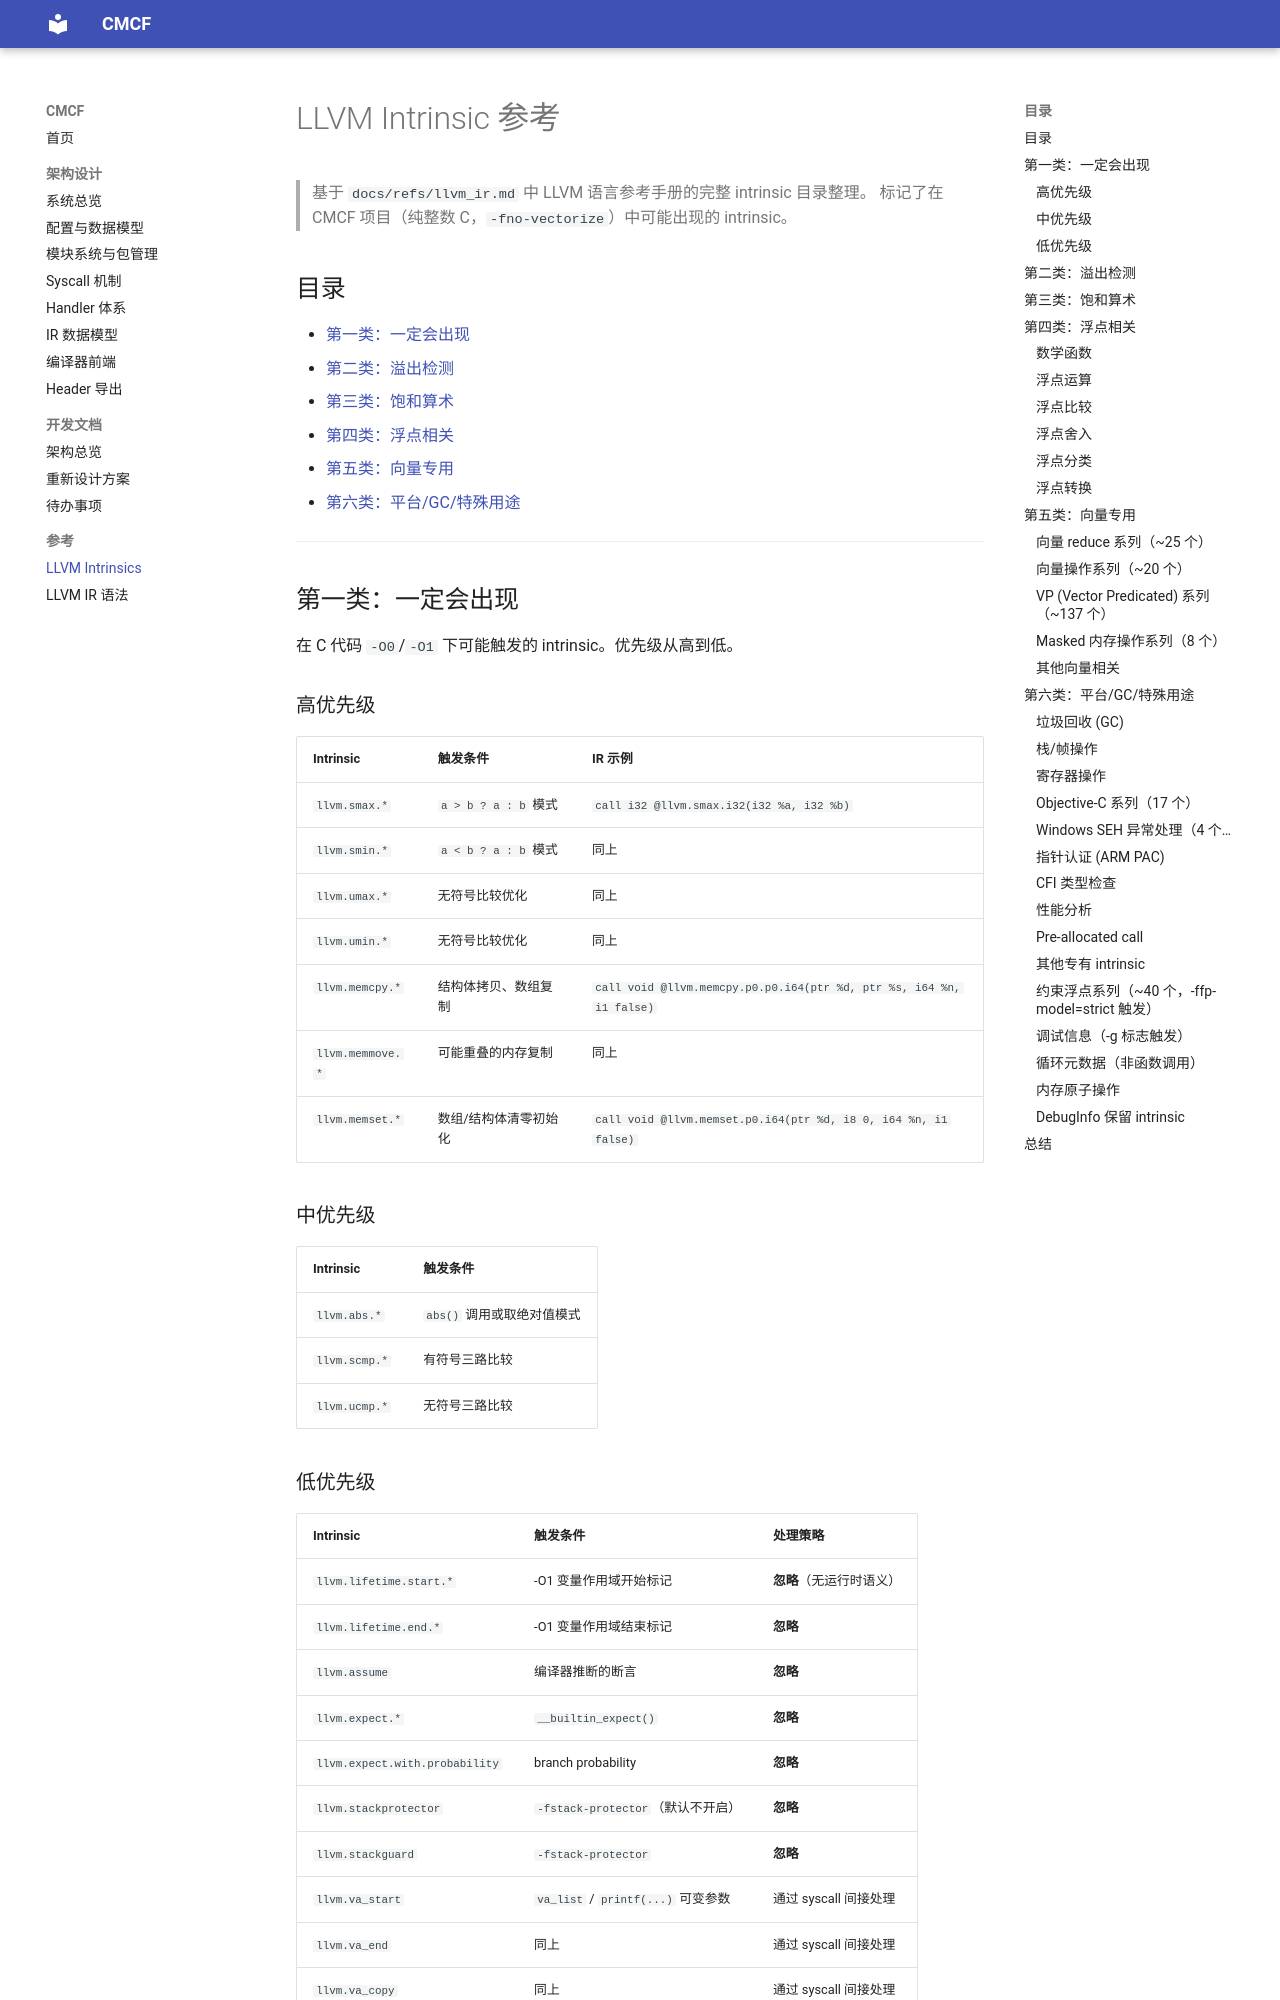

repository: DarkskyX15/cmcf · page: llvm_intrinsics/index.html · generator: mkdocs

# LLVM Intrinsic 参考

> 基于 `docs/refs/llvm_ir.md` 中 LLVM 语言参考手册的完整 intrinsic 目录整理。
> 标记了在 CMCF 项目（纯整数 C，`-fno-vectorize`）中可能出现的 intrinsic。

## 目录

- [第一类：一定会出现](#第一类一定会出现)
- [第二类：溢出检测](#第二类溢出检测)
- [第三类：饱和算术](#第三类饱和算术)
- [第四类：浮点相关](#第四类浮点相关)
- [第五类：向量专用](#第五类向量专用)
- [第六类：平台/GC/特殊用途](#第六类平台gc特殊用途)

---

## 第一类：一定会出现

在 C 代码 `-O0`/`-O1` 下可能触发的 intrinsic。优先级从高到低。

### 高优先级

| Intrinsic | 触发条件 | IR 示例 |
|-----------|----------|---------|
| `llvm.smax.*` | `a > b ? a : b` 模式 | `call i32 @llvm.smax.i32(i32 %a, i32 %b)` |
| `llvm.smin.*` | `a < b ? a : b` 模式 | 同上 |
| `llvm.umax.*` | 无符号比较优化 | 同上 |
| `llvm.umin.*` | 无符号比较优化 | 同上 |
| `llvm.memcpy.*` | 结构体拷贝、数组复制 | `call void @llvm.memcpy.p0.p0.i64(ptr %d, ptr %s, i64 %n, i1 false)` |
| `llvm.memmove.*` | 可能重叠的内存复制 | 同上 |
| `llvm.memset.*` | 数组/结构体清零初始化 | `call void @llvm.memset.p0.i64(ptr %d, i8 0, i64 %n, i1 false)` |

### 中优先级

| Intrinsic | 触发条件 |
|-----------|----------|
| `llvm.abs.*` | `abs()` 调用或取绝对值模式 |
| `llvm.scmp.*` | 有符号三路比较 |
| `llvm.ucmp.*` | 无符号三路比较 |

### 低优先级

| Intrinsic | 触发条件 | 处理策略 |
|-----------|----------|---------|
| `llvm.lifetime.start.*` | -O1 变量作用域开始标记 | **忽略**（无运行时语义） |
| `llvm.lifetime.end.*` | -O1 变量作用域结束标记 | **忽略** |
| `llvm.assume` | 编译器推断的断言 | **忽略** |
| `llvm.expect.*` | `__builtin_expect()` | **忽略** |
| `llvm.expect.with.probability` | branch probability | **忽略** |
| `llvm.stackprotector` | `-fstack-protector`（默认不开启） | **忽略** |
| `llvm.stackguard` | `-fstack-protector` | **忽略** |
| `llvm.va_start` | `va_list` / `printf(...)` 可变参数 | 通过 syscall 间接处理 |
| `llvm.va_end` | 同上 | 通过 syscall 间接处理 |
| `llvm.va_copy` | 同上 | 通过 syscall 间接处理 |
| `llvm.trap` | `abort()`, `__builtin_trap()` | 可注册为 syscall |
| `llvm.debugtrap` | 调试陷阱 | **忽略** |
| `llvm.ubsantrap` | UBSan 陷阱 | **忽略** |
| `llvm.objectsize.*` | `__builtin_object_size()` | **忽略** |
| `llvm.donothing` | 编译器占位 | **忽略** |
| `llvm.sideeffect` | 优化屏障 | **忽略** |

---

## 第二类：溢出检测

需 `-ftrapv` 或显式调用 `__builtin_*_overflow()` 才会出现。

| Intrinsic | 说明 |
|-----------|------|
| `llvm.sadd.with.overflow.*` | 有符号加法 + 溢出标志 |
| `llvm.uadd.with.overflow.*` | 无符号加法 + 溢出标志 |
| `llvm.ssub.with.overflow.*` | 有符号减法 + 溢出标志 |
| `llvm.usub.with.overflow.*` | 无符号减法 + 溢出标志 |
| `llvm.smul.with.overflow.*` | 有符号乘法 + 溢出标志 |
| `llvm.umul.with.overflow.*` | 无符号乘法 + 溢出标志 |

---
